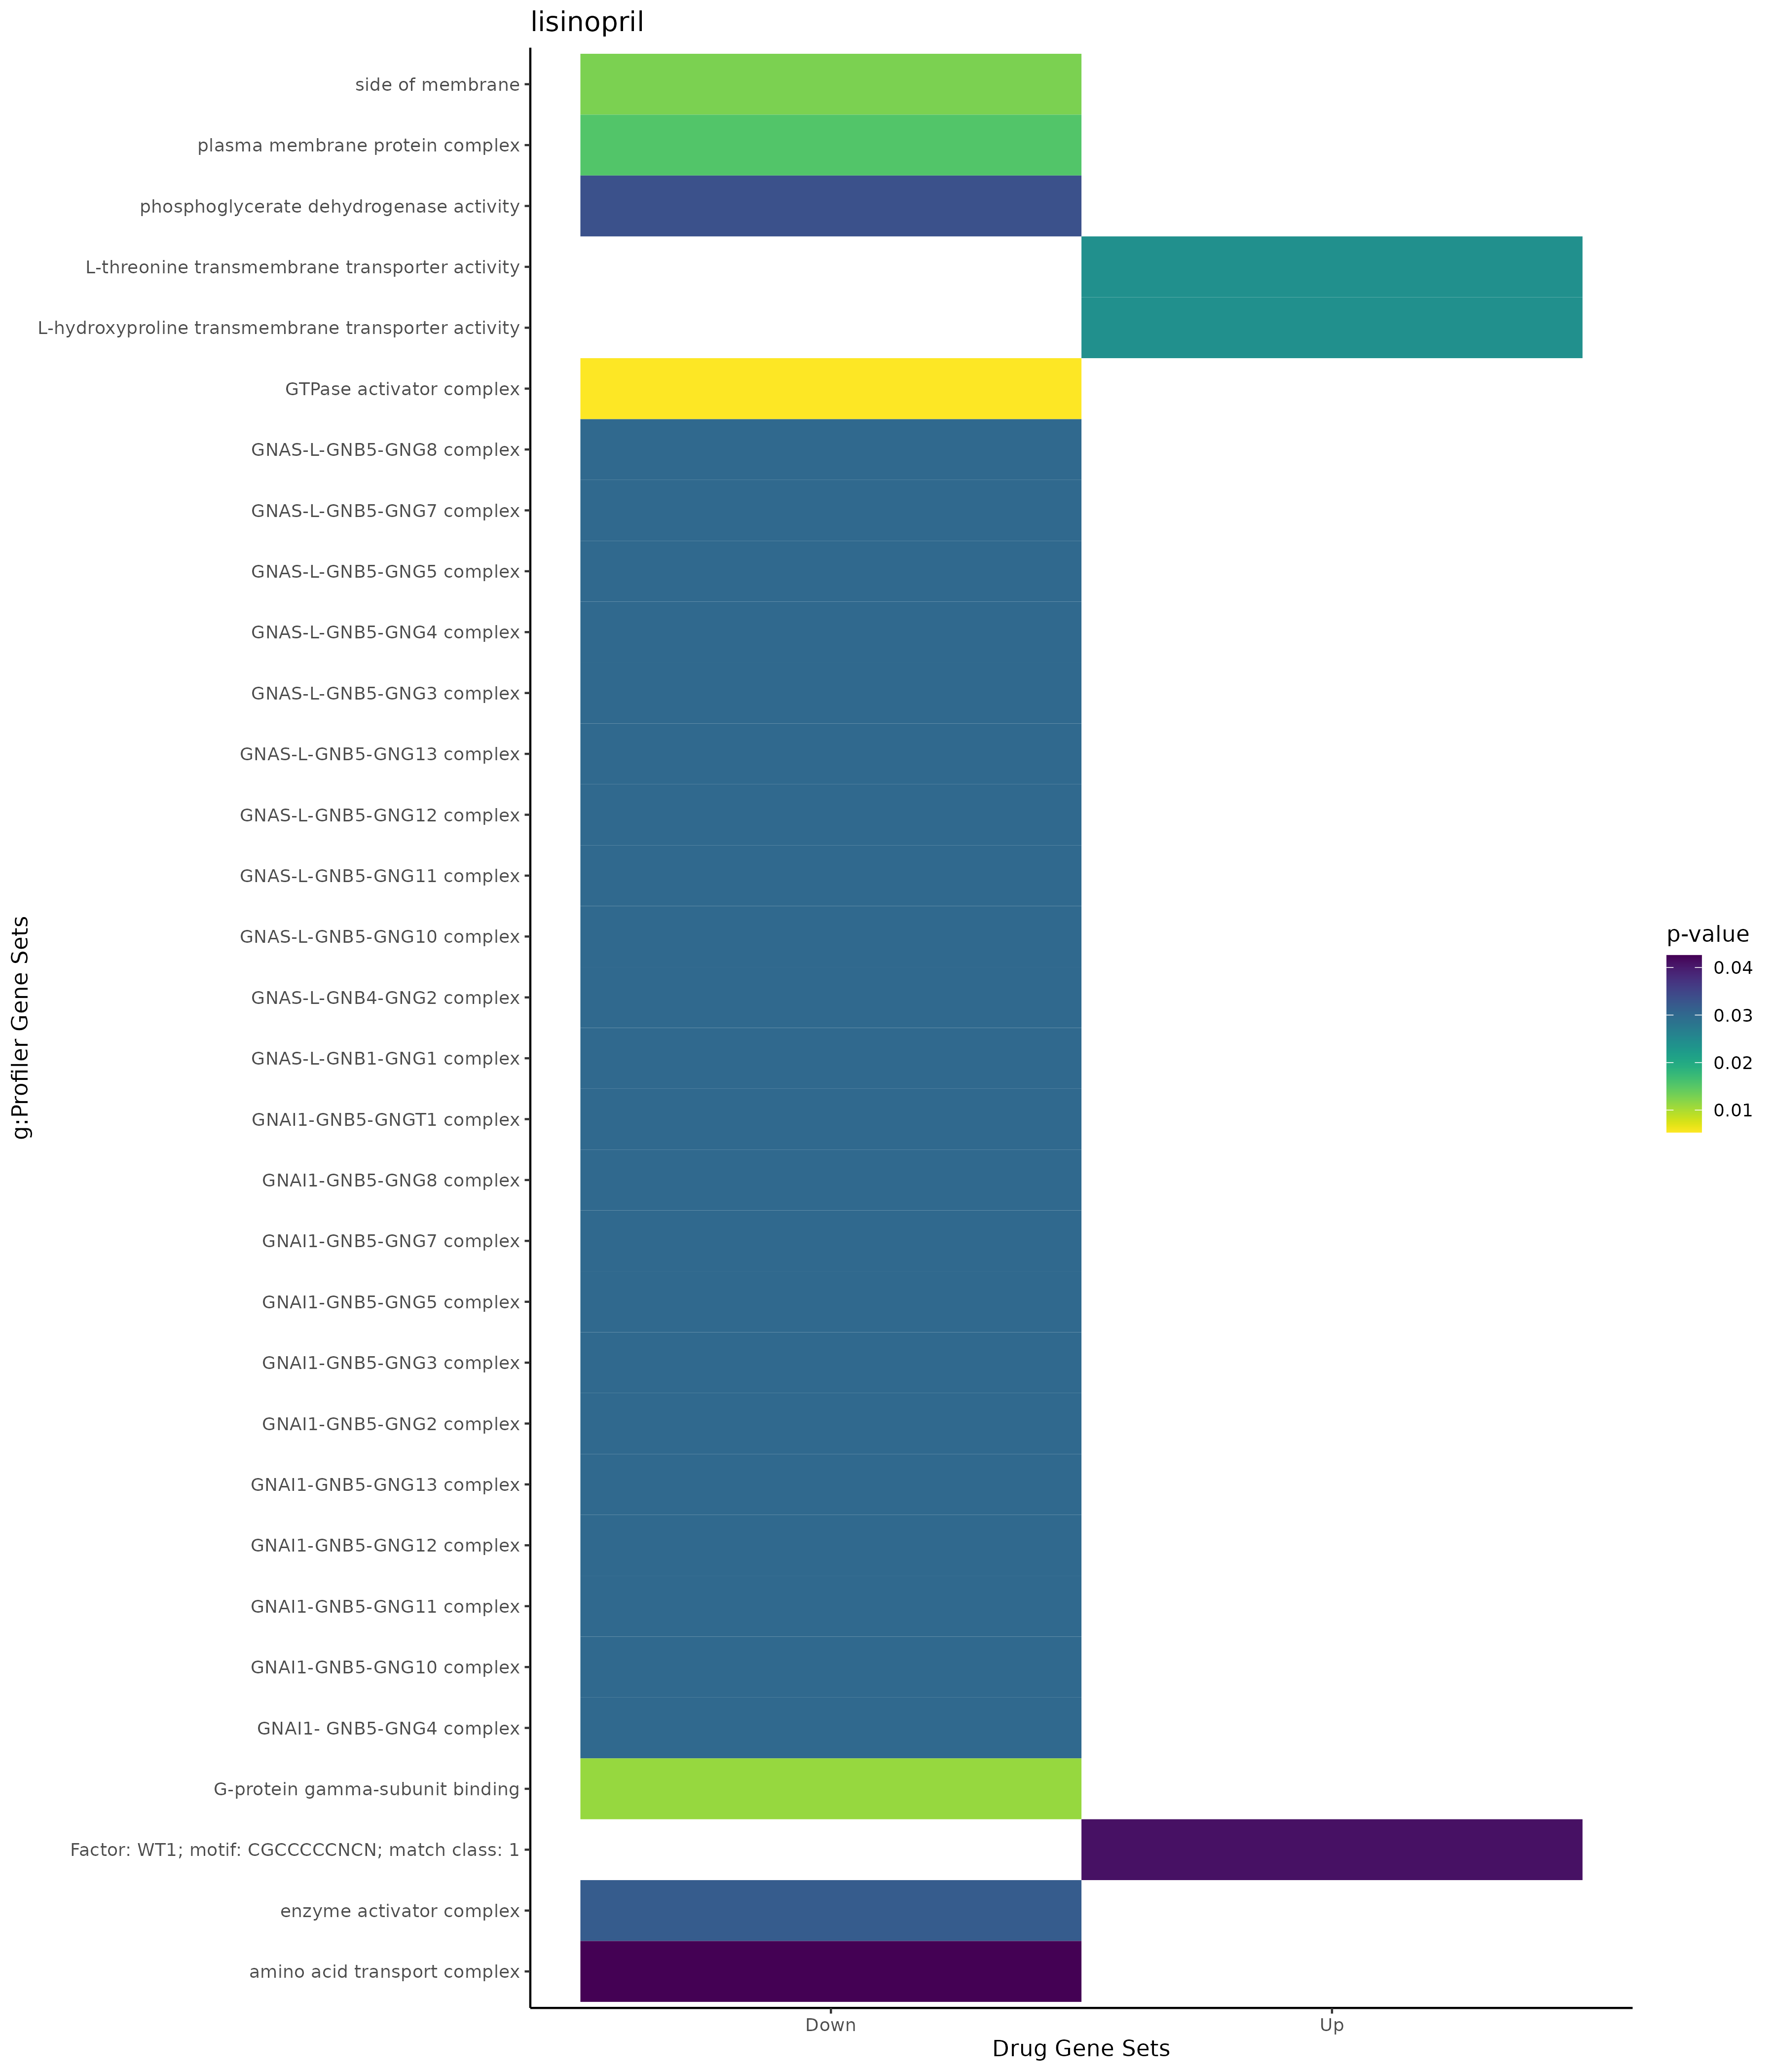

Source data for this figure (header and first rows):
; query; significant; p_value; term_size; query_size; intersection_size; precision; recall; term_id; source; term_name; effective_domain_size; source_order; set
1; query_1; TRUE; 0,0240517709559475; 1; 3; 1; 0,333333333333333; 1; GO:0015195; GO:MF; L-threonine transmembrane transporter ac…; 20183; 3013; Up
2; query_1; TRUE; 0,0240517709559475; 1; 3; 1; 0,333333333333333; 1; GO:0034590; GO:MF; L-hydroxyproline transmembrane transport…; 20183; 6024; Up
3; query_1; TRUE; 0,0409597402646189; 5439; 8; 8; 1; 0,00147085861371576; TF:M02036_1; TF; Factor: WT1; motif: CGCCCCCNCN; match cl…; 19958; 8979; Up
4; query_1; TRUE; 0,0299684731662294; 3; 1; 1; 1; 0,333333333333333; CORUM:7080; CORUM; GNAI1-GNB5-GNG10 complex; 3627; 2577; Down
5; query_1; TRUE; 0,0299684731662294; 3; 1; 1; 1; 0,333333333333333; CORUM:7203; CORUM; GNAS-L-GNB5-GNG11 complex; 3627; 2686; Down
6; query_1; TRUE; 0,0299684731662294; 3; 1; 1; 1; 0,333333333333333; CORUM:7194; CORUM; GNAS-L-GNB5-GNG10 complex; 3627; 2679; Down
7; query_1; TRUE; 0,0299684731662294; 3; 1; 1; 1; 0,333333333333333; CORUM:7179; CORUM; GNAS-L-GNB5-GNG8 complex; 3627; 2668; Down
8; query_1; TRUE; 0,0299684731662294; 3; 1; 1; 1; 0,333333333333333; CORUM:7174; CORUM; GNAS-L-GNB5-GNG7 complex; 3627; 2663; Down
9; query_1; TRUE; 0,0299684731662294; 3; 1; 1; 1; 0,333333333333333; CORUM:7169; CORUM; GNAS-L-GNB5-GNG5 complex; 3627; 2658; Down
10; query_1; TRUE; 0,0299684731662294; 3; 1; 1; 1; 0,333333333333333; CORUM:7164; CORUM; GNAS-L-GNB5-GNG4 complex; 3627; 2653; Down
11; query_1; TRUE; 0,0299684731662294; 3; 1; 1; 1; 0,333333333333333; CORUM:7156; CORUM; GNAS-L-GNB5-GNG3 complex; 3627; 2645; Down
12; query_1; TRUE; 0,0299684731662294; 3; 1; 1; 1; 0,333333333333333; CORUM:7151; CORUM; GNAS-L-GNB4-GNG2 complex; 3627; 2640; Down
13; query_1; TRUE; 0,0299684731662294; 3; 1; 1; 1; 0,333333333333333; CORUM:7146; CORUM; GNAS-L-GNB1-GNG1 complex; 3627; 2635; Down
14; query_1; TRUE; 0,0299684731662294; 3; 1; 1; 1; 0,333333333333333; CORUM:7096; CORUM; GNAI1-GNB5-GNG13 complex; 3627; 2593; Down
15; query_1; TRUE; 0,0299684731662294; 3; 1; 1; 1; 0,333333333333333; CORUM:7090; CORUM; GNAI1-GNB5-GNG12 complex; 3627; 2587; Down
16; query_1; TRUE; 0,0299684731662294; 3; 1; 1; 1; 0,333333333333333; CORUM:7213; CORUM; GNAS-L-GNB5-GNG13 complex; 3627; 2696; Down
17; query_1; TRUE; 0,0299684731662294; 3; 1; 1; 1; 0,333333333333333; CORUM:7208; CORUM; GNAS-L-GNB5-GNG12 complex; 3627; 2691; Down
18; query_1; TRUE; 0,0299684731662294; 3; 1; 1; 1; 0,333333333333333; CORUM:7075; CORUM; GNAI1-GNB5-GNG8 complex; 3627; 2572; Down
19; query_1; TRUE; 0,0299684731662294; 3; 1; 1; 1; 0,333333333333333; CORUM:7070; CORUM; GNAI1-GNB5-GNG7 complex; 3627; 2567; Down
20; query_1; TRUE; 0,0299684731662294; 3; 1; 1; 1; 0,333333333333333; CORUM:7061; CORUM; GNAI1-GNB5-GNG5 complex; 3627; 2558; Down
21; query_1; TRUE; 0,0299684731662294; 3; 1; 1; 1; 0,333333333333333; CORUM:7035; CORUM; GNAI1- GNB5-GNG4 complex; 3627; 2538; Down
22; query_1; TRUE; 0,0299684731662294; 3; 1; 1; 1; 0,333333333333333; CORUM:7028; CORUM; GNAI1-GNB5-GNG3 complex; 3627; 2532; Down
23; query_1; TRUE; 0,0299684731662294; 3; 1; 1; 1; 0,333333333333333; CORUM:7023; CORUM; GNAI1-GNB5-GNG2 complex; 3627; 2527; Down
24; query_1; TRUE; 0,0299684731662294; 3; 1; 1; 1; 0,333333333333333; CORUM:7018; CORUM; GNAI1-GNB5-GNGT1 complex; 3627; 2522; Down
25; query_1; TRUE; 0,0299684731662294; 3; 1; 1; 1; 0,333333333333333; CORUM:7085; CORUM; GNAI1-GNB5-GNG11 complex; 3627; 2582; Down
26; query_1; TRUE; 0,00532184722592594; 1; 1; 1; 1; 1; GO:1902773; GO:CC; GTPase activator complex; 21698; 4046; Down
27; query_1; TRUE; 0,0127051786654217; 661; 4; 3; 0,75; 0,00453857791225416; GO:0098552; GO:CC; side of membrane; 21698; 3547; Down
28; query_1; TRUE; 0,0153953853889533; 705; 4; 3; 0,75; 0,00425531914893617; GO:0098797; GO:CC; plasma membrane protein complex; 21698; 3624; Down
29; query_1; TRUE; 0,0319310833556582; 6; 1; 1; 1; 0,166666666666667; GO:0150005; GO:CC; enzyme activator complex; 21698; 3990; Down
30; query_1; TRUE; 0,0425718344436357; 2; 4; 1; 0,25; 0,5; GO:1990184; GO:CC; amino acid transport complex; 21698; 4193; Down
31; query_1; TRUE; 0,011109113939319; 1; 1; 1; 1; 1; GO:0031682; GO:MF; G-protein gamma-subunit binding; 20183; 5097; Down
32; query_1; TRUE; 0,0333273418178825; 1; 3; 1; 0,333333333333333; 1; GO:0004617; GO:MF; phosphoglycerate dehydrogenase activity; 20183; 1200; Down
